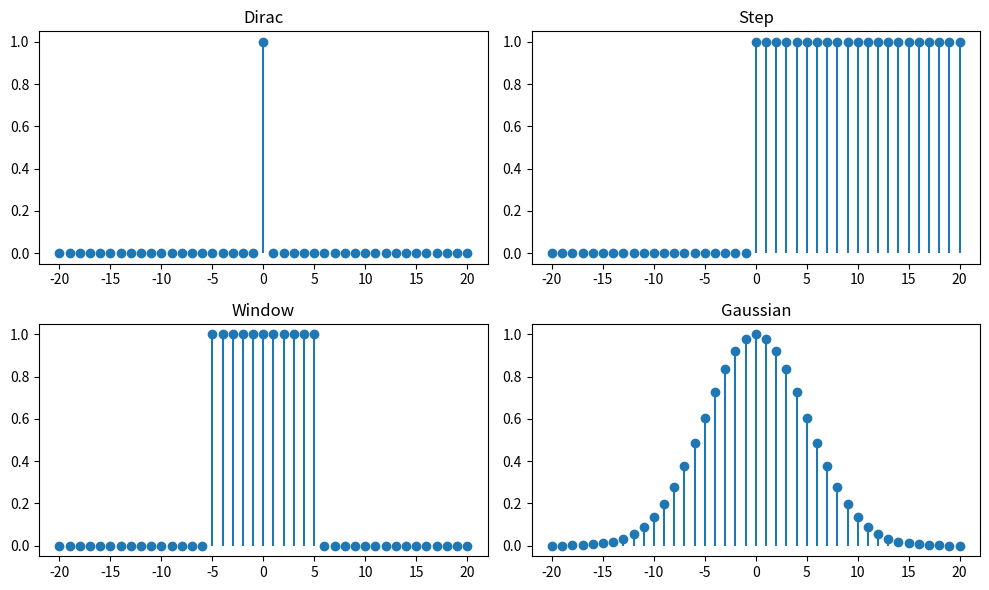

The matplotlib source for this figure:
import numpy as np
import matplotlib.pyplot as plt


n = np.arange(-20, 21)

dirac_pulse = (n == 0).astype(int)
step_signal = (n >= 0).astype(int)
window_signal = (np.abs(n) <= 5).astype(int)
gaussian_signal = np.exp(-(n**2)/(2*5**2))

plt.figure(figsize=(10,6))

plt.subplot(2,2,1)
plt.stem(n, dirac_pulse, basefmt=" ")
plt.title('Dirac')

plt.subplot(2,2,2)
plt.stem(n, step_signal, basefmt=" ") #stem plot en forme baton
plt.title('Step')

plt.subplot(2,2,3)
plt.stem(n, window_signal, basefmt=" ")
plt.title('Window')

plt.subplot(2,2,4)
plt.stem(n, gaussian_signal, basefmt=" ")
plt.title('Gaussian')

plt.tight_layout() #tigtht pour eviter melanger ces plots 
plt.show()
